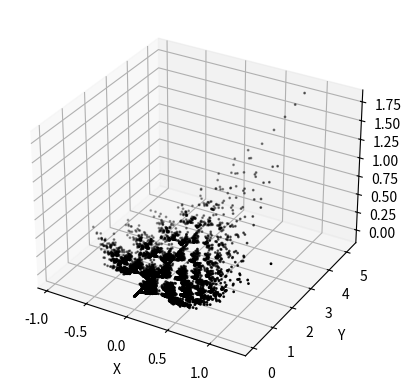

Here is the Python script that generated this plot:
import numpy as np
import matplotlib.pyplot as plt
from mpl_toolkits.mplot3d import Axes3D

A_I = np.array([[0.00, 0.00, 0.01, 0.00, 0.26, 0.00, 0.00, 0.00, 0.05],
                [0.20, -0.26, -0.01, 0.23, 0.22, -0.07, 0.07, 0.00, 0.24],
                [-0.25, 0.28, 0.01, 0.26, 0.24, -0.07, 0.07, 0.00, 0.24],
                [0.85, 0.04, -0.01, -0.04, 0.85, 0.09, 0.00, 0.08, 0.84]
                ])

J_L = np.array([[0, 0, 0], [0, .8, 0], [0, .22, 0], [0, .8, 0]])

P = np.array([.05, .25, .35, .35])

# A_I = np.array([[0.05, 0.00, 0.00, 0.00, 0.60, 0.00, 0.00, 0.00, 0.05],
#                 [0.45, -0.22, 0.22, 0.22, 0.45, 0.22, -0.22, 0.22, -0.45],
#                 [-0.45, 0.22, -0.22, 0.22, 0.45, 0.22, 0.22, -0.22, 0.45],
#                 [0.49, -0.08, 0.08, 0.08, 0.49, 0.08, 0.08, -0.08, 0.49]
#                 ])
#
# J_L = np.array([[0, 0, 0], [0, 1.0, 0], [0, 1.25, 0], [0, 2, 0]])
#
# P = np.array([.1, .25, .25, .40])


def main():
    x = np.array([0, 0, 0])
    f1 = A_I[0].reshape(3, 3)
    f2 = A_I[1].reshape(3, 3)
    f3 = A_I[2].reshape(3, 3)
    f4 = A_I[3].reshape(3, 3)
    A = np.array(x[0])
    B = np.array(x[1])
    C = np.array(x[2])

    for _ in range(10000):
        A = np.append(A, x[0])
        B = np.append(B, x[1])
        C = np.append(C, x[2])
        x.reshape(-1, 1)

        rand_num = np.random.random()
        if rand_num < P[0]:
            x = np.dot(f1, x) + J_L[0]
        elif rand_num < (P[0] + P[1]):
            x = np.dot(f2, x) + J_L[1]
        elif rand_num < (P[0] + P[1] + P[2]):
            x = np.dot(f3, x) + J_L[2]
        else:
            x = np.dot(f4, x) + J_L[3]

        x.reshape(1, 3)

    fig = plt.figure()
    ax = fig.add_subplot(1, 1, 1, projection="3d")
    print("done")
    ax.set_xlabel('X')
    ax.set_ylabel('Y')
    ax.set_zlabel('Z')

    ax.scatter3D(A.flatten(), B.flatten(), C.flatten(), c='k', s=1)
    plt.show()


if __name__ == "__main__":
    main()
